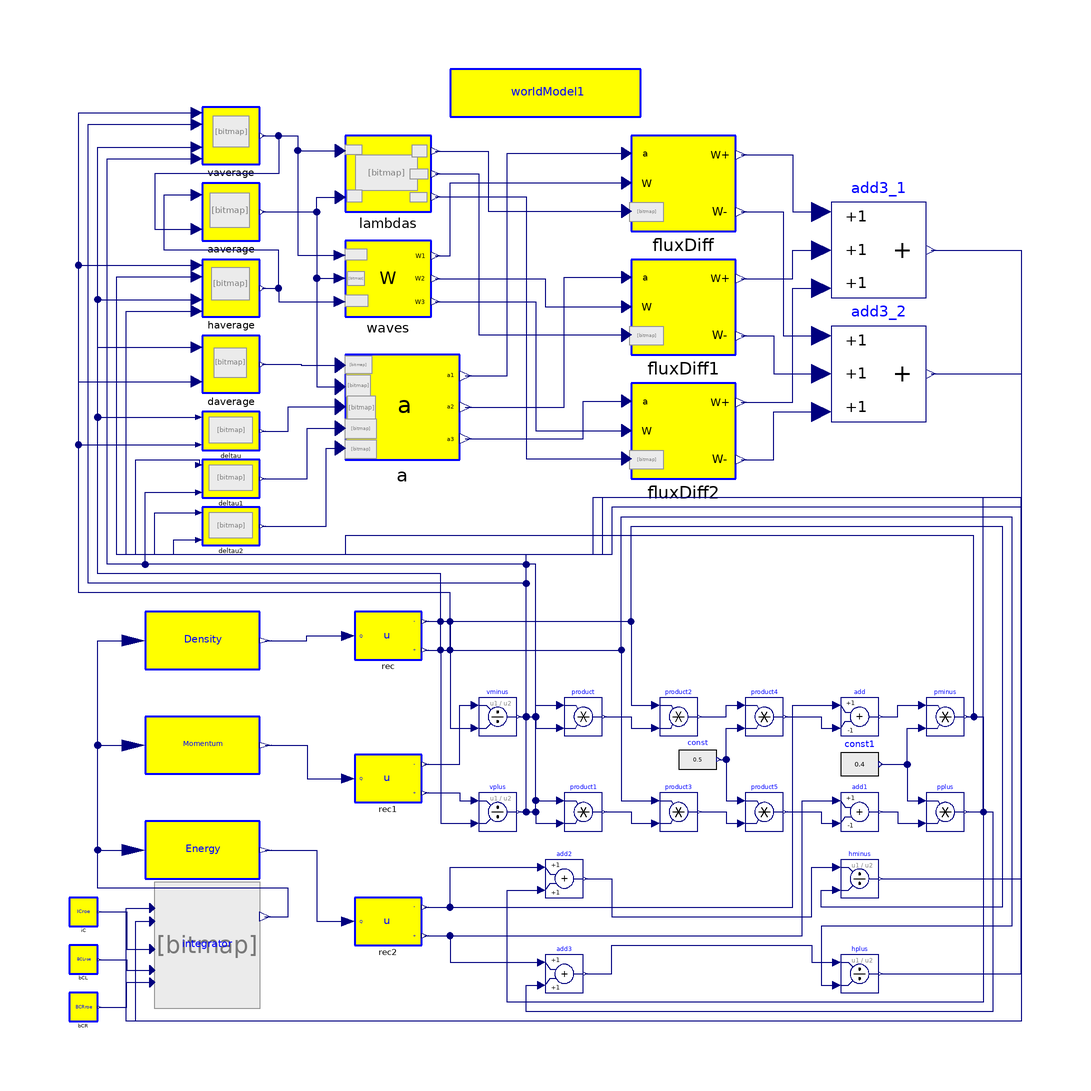

The Modelica model whose source follows is shown above as a component diagram (icons at their Placement, wires along their Line points).

model Euler
              LDLR.Reconstruction.Rec rec
                                     annotation (extent=[-40,-24; -26,-14]);
              LDLR.Reconstruction.Rec rec1
                                      annotation (extent=[-40,-54; -26,-44]);
              LDLR.Reconstruction.Rec rec2
                                      annotation (extent=[-40,-84; -26,-74]);
              annotation (Diagram, Documentation(info="<html>
<h3><font color=\"#008000\" size=5>Euler equations solved with Roe´s flux</font></h3>
<p>
Implements the Euler system of equations
</p>
<p>
<img align=middle src=\"..\\Images\\euler.png\">
</p>

<p>
with Roe´s flux. The initial conditions are
</p>

<img align=middle src=\"..\\Images\\sw4.png\">

<p>
The boundary conditions are
</p>

<img align=middle src=\"..\\Images\\sw6.png\">

<p>
This system has eigenvalues
</p>

<img align=middle src=\"..\\Images\\eulerroe1.png\">

<p>
and eigenvector matrix
</p>

<img align=middle src=\"..\\Images\\eulerroe2.png\">

<p>
that are computed at each time step at each interface by the corresponding blocks.
</p>


</pre>
<p><b>Release Notes: </b></p>

<ul>
</html>"));
              PDELib.FiniteVolume.Fluxes.Roe.Averages.Vaverage vaverage
                                         annotation (extent=[-72,80; -60,92]);
              PDELib.FiniteVolume.Fluxes.Roe.Averages.Aaverage aaverage
                                         annotation (extent=[-72,64; -60,76]);
              PDELib.FiniteVolume.Fluxes.Roe.Averages.Haverage haverage
                                         annotation (extent=[-72,48; -60,60]);
              PDELib.FiniteVolume.Fluxes.Roe.Averages.Daverage daverage
                                         annotation (extent=[-72,32; -60,44]);
              inner World.worldModel worldModel1(m=3,
                n=10,
                deltat=0)
                annotation (extent=[-20,90; 20,100]);
              PDELib.FiniteVolume.Fluxes.Roe.Lambda.Lambdas lambdas
                                     annotation (extent=[-42,70; -24,86]);
              PDELib.FiniteVolume.Fluxes.Roe.Wave.Waves waves
                               annotation (extent=[-42,48; -24,64]);
              PDELib.FiniteVolume.Fluxes.Roe.WaveStrength.a a
                               annotation (extent=[-42,18; -18,40]);
              PDELib.FiniteVolume.Fluxes.Roe.DeltaU.Deltau deltau
                                   annotation (extent=[-72,20; -60,28]);
              PDELib.FiniteVolume.Fluxes.Roe.DeltaU.Deltau deltau1
                                    annotation (extent=[-72,10; -60,18]);
              PDELib.FiniteVolume.Fluxes.Roe.DeltaU.Deltau deltau2
                                    annotation (extent=[-72,0; -60,8]);
              PDELib.FiniteVolume.Fluxes.Roe.FluxDifference.FluxDiff fluxDiff
                                               annotation (extent=[18,66; 40,86]);
              PDELib.FiniteVolume.Fluxes.Roe.FluxDifference.FluxDiff fluxDiff1
                                                annotation (extent=[18,40; 40,60]);
              PDELib.FiniteVolume.Fluxes.Roe.FluxDifference.FluxDiff fluxDiff2
                                                annotation (extent=[18,14; 40,34]);
              Modelica.Blocks.Math.Add3 add3_1[worldModel1.m,worldModel1.n + 1]
                annotation (extent=[60,52; 80,72]);
              Modelica.Blocks.Math.Add3 add3_2[worldModel1.m,worldModel1.n + 1]
                annotation (extent=[60,26; 80,46]);
              Modelica.Blocks.Math.Product product[worldModel1.n + 1]
                annotation (extent=[4,-40; 12,-32]);
              Modelica.Blocks.Math.Product product1[worldModel1.n + 1]
                annotation (extent=[4,-60; 12,-52]);
              Modelica.Blocks.Math.Division vplus[worldModel1.n + 1]
                annotation (extent=[-14,-60; -6,-52]);
              Modelica.Blocks.Math.Division vminus[worldModel1.n + 1]
                annotation (extent=[-14,-40; -6,-32]);
              Modelica.Blocks.Math.Product product2[worldModel1.n + 1]
                annotation (extent=[24,-40; 32,-32]);
              Modelica.Blocks.Math.Product product3[worldModel1.n + 1]
                annotation (extent=[24,-60; 32,-52]);
              Modelica.Blocks.Math.Product product4[worldModel1.n + 1]
                annotation (extent=[42,-40; 50,-32]);
              Modelica.Blocks.Math.Product product5[worldModel1.n + 1]
                annotation (extent=[42,-60; 50,-52]);
              Modelica.Blocks.Sources.RealExpression const[worldModel1.n + 1](y=0.5)
                annotation (extent=[28,-50; 36,-40]);
              Modelica.Blocks.Math.Add add[worldModel1.n + 1](k2=-1)
                annotation (extent=[62,-40; 70,-32]);
              Modelica.Blocks.Math.Add add1[worldModel1.n + 1](k2=-1)
                annotation (extent=[62,-60; 70,-52]);
              Modelica.Blocks.Math.Product pminus[worldModel1.n + 1]
                annotation (extent=[80,-40; 88,-32]);
              Modelica.Blocks.Math.Product pplus[worldModel1.n + 1]
                annotation (extent=[80,-60; 88,-52]);
              Modelica.Blocks.Sources.RealExpression const1[worldModel1.n + 1](y=
                    0.4) annotation (extent=[62,-52; 70,-40]);
              Modelica.Blocks.Math.Add add2[worldModel1.n + 1]
                annotation (extent=[0,-74; 8,-66]);
              Modelica.Blocks.Math.Add add3[worldModel1.n + 1]
                annotation (extent=[0,-94; 8,-86]);
              Modelica.Blocks.Math.Division hminus[worldModel1.n + 1]
                annotation (extent=[62,-74; 70,-66]);
              Modelica.Blocks.Math.Division hplus[worldModel1.n + 1]
                annotation (extent=[62,-94; 70,-86]);
              PDELib.FiniteVolume.Fluxes.Roe.IntegratorRoe.Integrator integrator(
                                                           bcl=0, bcr=0)
                annotation (extent=[-82,-94; -60,-74]);
              PDELib.FiniteVolume.Fluxes.Roe.AverageFilter.Filter Density
                                           annotation (extent=[-84,-26; -60,-14]);
              PDELib.FiniteVolume.Fluxes.Roe.AverageFilter.Filter Momentum(
                                                     row=2)
                annotation (extent=[-84,-48; -60,-36]);
              PDELib.FiniteVolume.Fluxes.Roe.AverageFilter.Filter Energy(
                                                   row=3)
                annotation (extent=[-84,-70; -60,-58]);
              PDELib.FiniteVolume.Examples.EulerSystem.SODProblem.Roe.IC iC
                    annotation (extent=[-100,-80; -94,-74]);
              PDELib.FiniteVolume.Examples.EulerSystem.SODProblem.Roe.BCL bCL
                      annotation (extent=[-100,-90; -94,-84]);
              PDELib.FiniteVolume.Examples.EulerSystem.SODProblem.Roe.BCR bCR
                      annotation (extent=[-100,-100; -94,-94]);
            equation
              connect(vaverage.y, lambdas.u) annotation (points=[-59.4,86; -52,86;
                    -52,82.88; -43.08,82.88], style(color=74, rgbcolor={0,0,127}));
              connect(aaverage.y, lambdas.u1) annotation (points=[-59.4,70; -48,70;
                    -48,73.12; -43.08,73.12], style(color=74, rgbcolor={0,0,127}));
              connect(vaverage.y, waves.u) annotation (points=[-59.4,86; -52,86;
                    -52,60.88; -43.17,60.88], style(color=74, rgbcolor={0,0,127}));
              connect(aaverage.y, waves.u1) annotation (points=[-59.4,70; -48,70;
                    -48,56.08; -43.17,56.08], style(color=74, rgbcolor={0,0,127}));
              connect(haverage.y, waves.u2) annotation (points=[-59.4,54; -56,54;
                    -56,51.2; -43.17,51.2], style(color=74, rgbcolor={0,0,127}));
              connect(aaverage.y, a.u1) annotation (points=[-59.4,70; -48,70; -48,
                    33.29; -43.08,33.29], style(color=74, rgbcolor={0,0,127}));
              connect(deltau.y, a.u2) annotation (points=[-59.4,24; -54,24; -54,
                    29.11; -43.08,29.11], style(color=74, rgbcolor={0,0,127}));
              connect(deltau1.y, a.u3) annotation (points=[-59.4,14; -50,14; -50,
                    24.6; -43.08,24.6], style(color=74, rgbcolor={0,0,127}));
              connect(deltau2.y, a.u4) annotation (points=[-59.4,4; -46,4; -46,
                    20.42; -43.08,20.42], style(color=74, rgbcolor={0,0,127}));
              connect(daverage.y, a.u) annotation (points=[-59.4,38; -51.24,38;
                    -51.24,37.8; -43.08,37.8], style(color=74, rgbcolor={0,0,127}));
              connect(lambdas.y, fluxDiff.u2) annotation (points=[-23.1,82.8;
                    -12,82.8; -12,70.2; 17.01,70.2],
                                                 style(color=74, rgbcolor={0,0,127}));
              connect(waves.y, fluxDiff.u1) annotation (points=[-23.1,60.8; -20,
                    60.8; -20,76.1; 17.01,76.1], style(color=74, rgbcolor={0,0,127}));
              connect(a.y, fluxDiff.u) annotation (points=[-16.8,35.6; -8,35.6;
                    -8,82.3; 17.01,82.3],
                                       style(color=74, rgbcolor={0,0,127}));
              connect(lambdas.y1, fluxDiff1.u2) annotation (points=[-23.1,78;
                    -14,78; -14,44.2; 17.01,44.2],
                                               style(color=74, rgbcolor={0,0,127}));
              connect(lambdas.y2, fluxDiff2.u2) annotation (points=[-23.1,73.2;
                    -4,73.2; -4,18.2; 17.01,18.2],
                                                style(color=74, rgbcolor={0,0,127}));
              connect(waves.y1y, fluxDiff1.u1) annotation (points=[-23.1,56; 0,
                    56; 0,50.1; 17.01,50.1],
                                         style(color=74, rgbcolor={0,0,127}));
              connect(waves.y2y, fluxDiff2.u1) annotation (points=[-23.1,51.2;
                    -2,51.2; -2,24.1; 17.01,24.1],
                                                style(color=74, rgbcolor={0,0,127}));
              connect(a.y1, fluxDiff1.u) annotation (points=[-16.8,29; 4,29; 4,
                    56.3; 17.01,56.3],
                                 style(color=74, rgbcolor={0,0,127}));
              connect(a.y2, fluxDiff2.u) annotation (points=[-16.8,22.4; 8,22.4;
                    8,30.3; 17.01,30.3],
                                       style(color=74, rgbcolor={0,0,127}));
              connect(fluxDiff.y, add3_1.u1) annotation (points=[41.1,82; 52,82; 52,
                    70; 58,70], style(color=74, rgbcolor={0,0,127}));
              connect(fluxDiff1.y, add3_1.u2) annotation (points=[41.1,56; 52,56;
                    52,62; 58,62], style(color=74, rgbcolor={0,0,127}));
              connect(fluxDiff2.y, add3_1.u3) annotation (points=[41.1,30; 52,30;
                    52,54; 58,54], style(color=74, rgbcolor={0,0,127}));
              connect(fluxDiff.y1, add3_2.u1) annotation (points=[41.1,70; 50,70;
                    50,44; 58,44], style(color=74, rgbcolor={0,0,127}));
              connect(fluxDiff1.y1, add3_2.u2) annotation (points=[41.1,44; 48,44;
                    48,36; 58,36], style(color=74, rgbcolor={0,0,127}));
              connect(fluxDiff2.y1, add3_2.u3) annotation (points=[41.1,18; 48,18;
                    48,28; 58,28], style(color=74, rgbcolor={0,0,127}));
              connect(rec1.y, vminus.u1) annotation (points=[-25.3,-46; -18,-46;
                    -18,-33.6; -14.8,-33.6], style(color=74, rgbcolor={0,0,127}));
              connect(rec1.y1, vplus.u1) annotation (points=[-25.3,-52; -18,-52;
                    -18,-53.6; -14.8,-53.6], style(color=74, rgbcolor={0,0,127}));
              connect(rec.y, vminus.u2) annotation (points=[-25.3,-16; -20,-16;
                    -20,-38.4; -14.8,-38.4],
                                         style(color=74, rgbcolor={0,0,127}));
              connect(rec.y1, vplus.u2) annotation (points=[-25.3,-22; -22,-22;
                    -22,-58.4; -14.8,-58.4],
                                         style(color=74, rgbcolor={0,0,127}));
              connect(vminus.y, product.u1) annotation (points=[-5.6,-36; -2,-36;
                    -2,-33.6; 3.2,-33.6], style(color=74, rgbcolor={0,0,127}));
              connect(vminus.y, product.u2) annotation (points=[-5.6,-36; -2,-36;
                    -2,-38.4; 3.2,-38.4], style(color=74, rgbcolor={0,0,127}));
              connect(vplus.y, product1.u1) annotation (points=[-5.6,-56; -2,-56;
                    -2,-53.6; 3.2,-53.6], style(color=74, rgbcolor={0,0,127}));
              connect(vplus.y, product1.u2) annotation (points=[-5.6,-56; -2,-56;
                    -2,-58.4; 3.2,-58.4], style(color=74, rgbcolor={0,0,127}));
              connect(product.y, product2.u2) annotation (points=[12.4,-36; 18,-36;
                    18,-38.4; 23.2,-38.4], style(color=74, rgbcolor={0,0,127}));
              connect(product1.y, product3.u2) annotation (points=[12.4,-56; 18,-56;
                    18,-58.4; 23.2,-58.4], style(color=74, rgbcolor={0,0,127}));
              connect(rec.y, product2.u1) annotation (points=[-25.3,-16; 18,-16;
                    18,-33.6; 23.2,-33.6],
                                        style(color=74, rgbcolor={0,0,127}));
              connect(rec.y1, product3.u1) annotation (points=[-25.3,-22; 16,
                    -22; 16,-53.6; 23.2,-53.6],
                                           style(color=74, rgbcolor={0,0,127}));
              connect(const.y, product4.u2) annotation (points=[36.4,-45; 38,-45;
                    38,-38.4; 41.2,-38.4], style(color=74, rgbcolor={0,0,127}));
              connect(const.y, product5.u1) annotation (points=[36.4,-45; 38,-45;
                    38,-53.6; 41.2,-53.6], style(color=74, rgbcolor={0,0,127}));
              connect(product2.y, product4.u1) annotation (points=[32.4,-36; 38,-36;
                    38,-33.6; 41.2,-33.6], style(color=74, rgbcolor={0,0,127}));
              connect(product3.y, product5.u2) annotation (points=[32.4,-56; 38,-56;
                    38,-58.4; 41.2,-58.4], style(color=74, rgbcolor={0,0,127}));
              connect(product4.y, add.u2) annotation (points=[50.4,-36; 58,-36; 58,
                    -38.4; 61.2,-38.4], style(color=74, rgbcolor={0,0,127}));
              connect(product5.y, add1.u2) annotation (points=[50.4,-56; 58,-56; 58,
                    -58.4; 61.2,-58.4], style(color=74, rgbcolor={0,0,127}));
              connect(rec2.y, add.u1) annotation (points=[-25.3,-76; 52,-76; 52,
                    -33.6; 61.2,-33.6], style(color=74, rgbcolor={0,0,127}));
              connect(rec2.y1, add1.u1) annotation (points=[-25.3,-82; 54,-82;
                    54,-53.6; 61.2,-53.6],
                                        style(color=74, rgbcolor={0,0,127}));
              connect(const1.y, pminus.u2) annotation (points=[70.4,-46; 76,-46; 76,
                    -38.4; 79.2,-38.4], style(color=74, rgbcolor={0,0,127}));
              connect(const1.y, pplus.u1) annotation (points=[70.4,-46; 76,-46; 76,
                    -53.6; 79.2,-53.6], style(color=74, rgbcolor={0,0,127}));
              connect(add.y, pminus.u1) annotation (points=[70.4,-36; 74,-36; 74,
                    -33.6; 79.2,-33.6], style(color=74, rgbcolor={0,0,127}));
              connect(add1.y, pplus.u2) annotation (points=[70.4,-56; 74,-56; 74,
                    -58.4; 79.2,-58.4], style(color=74, rgbcolor={0,0,127}));
              connect(rec2.y, add2.u1) annotation (points=[-25.3,-76; -20,-76;
                    -20,-67.6; -0.8,-67.6],
                                        style(color=74, rgbcolor={0,0,127}));
              connect(rec2.y1, add3.u1) annotation (points=[-25.3,-82; -20,-82;
                    -20,-87.6; -0.8,-87.6],
                                        style(color=74, rgbcolor={0,0,127}));
              connect(pminus.y, add2.u2) annotation (points=[88.4,-36; 92,-36;
                    92,-96; -8,-96; -8,-72.4; -0.8,-72.4],
                                                        style(color=74, rgbcolor={0,
                      0,127}));
              connect(pplus.y, add3.u2) annotation (points=[88.4,-56; 94,-56;
                    94,-98; -4,-98; -4,-92.4; -0.8,-92.4],
                                                        style(color=74, rgbcolor={0,
                      0,127}));
              connect(rec.y, vaverage.u) annotation (points=[-25.3,-16; -20,-16;
                    -20,-10; -98,-10; -98,90.8; -73.2,90.8], style(color=74,
                    rgbcolor={0,0,127}));
              connect(vminus.y, vaverage.u1) annotation (points=[-5.6,-36; -4,-36;
                    -4,-8; -96,-8; -96,88.4; -73.2,88.4], style(color=74, rgbcolor=
                      {0,0,127}));
              connect(rec.y1, vaverage.u2) annotation (points=[-25.3,-22; -22,
                    -22; -22,-6; -94,-6; -94,83.6; -73.2,83.6],
                                                           style(color=74, rgbcolor=
                     {0,0,127}));
              connect(vplus.y, vaverage.u3) annotation (points=[-5.6,-56; -2,-56;
                    -2,-4; -92,-4; -92,81.2; -73.2,81.2], style(color=74, rgbcolor=
                      {0,0,127}));
              connect(haverage.y, aaverage.u) annotation (points=[-59.4,54; -56,54;
                    -56,62; -80,62; -80,73.6; -73.2,73.6], style(color=74, rgbcolor=
                     {0,0,127}));
              connect(vaverage.y, aaverage.u1) annotation (points=[-59.4,86; -56,86;
                    -56,78; -82,78; -82,66.4; -73.2,66.4], style(color=74, rgbcolor=
                     {0,0,127}));
              connect(add2.y, hminus.u1) annotation (points=[8.4,-70; 14,-70; 14,
                    -78; 56,-78; 56,-67.6; 61.2,-67.6], style(color=74, rgbcolor={0,
                      0,127}));
              connect(add3.y, hplus.u1) annotation (points=[8.4,-90; 14,-90; 14,-84;
                    56,-84; 56,-87.6; 61.2,-87.6], style(color=74, rgbcolor={0,0,
                      127}));
              connect(rec.y, hminus.u2) annotation (points=[-25.3,-16; 18,-16;
                    18,4; 96,4; 96,-76; 58,-76; 58,-72.4; 61.2,-72.4],
                                                                 style(color=74,
                    rgbcolor={0,0,127}));
              connect(rec.y1, hplus.u2) annotation (points=[-25.3,-22; 16,-22;
                    16,6; 98,6; 98,-80; 58,-80; 58,-92.4; 61.2,-92.4],
                                                                 style(color=74,
                    rgbcolor={0,0,127}));
              connect(rec.y, haverage.u) annotation (points=[-25.3,-16; -20,-16;
                    -20,-10; -98,-10; -98,58.8; -73.2,58.8], style(color=74,
                    rgbcolor={0,0,127}));
              connect(hminus.y, haverage.u1) annotation (points=[70.4,-70; 100,-70;
                    100,8; 14,8; 14,-2; -90,-2; -90,56.4; -73.2,56.4], style(color=
                      74, rgbcolor={0,0,127}));
              connect(rec.y1, haverage.u2) annotation (points=[-25.3,-22; -22,
                    -22; -22,-6; -94,-6; -94,51.6; -73.2,51.6],
                                                           style(color=74, rgbcolor=
                     {0,0,127}));
              connect(hplus.y, haverage.u3) annotation (points=[70.4,-90; 100,-90;
                    100,10; 12,10; 12,-2; -88,-2; -88,49.2; -73.2,49.2], style(
                    color=74, rgbcolor={0,0,127}));
              connect(rec.y, daverage.u) annotation (points=[-25.3,-16; -22,-16;
                    -22,-6; -94,-6; -94,41.6; -73.2,41.6], style(color=74, rgbcolor=
                     {0,0,127}));
              connect(rec.y1, daverage.u1) annotation (points=[-25.3,-22; -20,
                    -22; -20,-10; -98,-10; -98,34.4; -73.2,34.4],
                                                             style(color=74,
                    rgbcolor={0,0,127}));
              connect(rec.y, deltau.u) annotation (points=[-25.3,-16; -22,-16;
                    -22,-6; -94,-6; -94,26.88; -72.72,26.88],
                                                          style(color=74, rgbcolor=
                      {0,0,127}));
              connect(rec.y1, deltau.u1) annotation (points=[-25.3,-22; -20,-22;
                    -20,-10; -98,-10; -98,21.12; -72.72,21.12], style(color=74,
                    rgbcolor={0,0,127}));
              connect(vminus.y, deltau1.u) annotation (points=[-5.6,-36; -4,-36; -4,
                    -2; -86,-2; -86,18; -72.72,18; -72.72,16.88], style(color=74,
                    rgbcolor={0,0,127}));
              connect(vplus.y, deltau1.u1) annotation (points=[-5.6,-56; -4,-56;
                    -4,-4; -84,-4; -84,11.12; -72.72,11.12],
                                                          style(color=74, rgbcolor=
                      {0,0,127}));
              connect(pminus.y, deltau2.u) annotation (points=[88.4,-36; 90,-36; 90,
                    2; -42,2; -42,-2; -82,-2; -82,6.88; -72.72,6.88], style(color=
                      74, rgbcolor={0,0,127}));
              connect(pplus.y, deltau2.u1) annotation (points=[88.4,-56; 92,-56; 92,
                    10; 10,10; 10,-2; -78,-2; -78,1.12; -72.72,1.12], style(color=
                      74, rgbcolor={0,0,127}));
              connect(Density.y, rec.u) annotation (points=[-58.8,-20; -50.1,-20;
                    -50.1,-19; -41.4,-19], style(color=74, rgbcolor={0,0,127}));
              connect(Momentum.y, rec1.u) annotation (points=[-58.8,-42; -50,-42;
                    -50,-49; -41.4,-49], style(color=74, rgbcolor={0,0,127}));
              connect(integrator.y, Density.u) annotation (points=[-58.9,-78; -54,
                    -78; -54,-72; -94,-72; -94,-20; -86.4,-20], style(color=74,
                    rgbcolor={0,0,127}));
              connect(integrator.y, Momentum.u) annotation (points=[-58.9,-78; -54,
                    -78; -54,-72; -94,-72; -94,-42; -86.4,-42], style(color=74,
                    rgbcolor={0,0,127}));
              connect(integrator.y, Energy.u) annotation (points=[-58.9,-78; -54,
                    -78; -54,-72; -94,-72; -94,-64; -86.4,-64], style(color=74,
                    rgbcolor={0,0,127}));
              connect(Energy.y, rec2.u) annotation (points=[-58.8,-64; -48,-64; -48,
                    -79; -41.4,-79], style(color=74, rgbcolor={0,0,127}));
              connect(add3_1.y, integrator.u) annotation (points=[81,62; 100,62;
                    100,-100; -88,-100; -88,-76.2; -82.55,-76.2], style(color=74,
                    rgbcolor={0,0,127}));
              connect(add3_2.y, integrator.u4) annotation (points=[81,36; 100,36;
                    100,-100; -86,-100; -86,-79; -82.55,-79], style(color=74,
                    rgbcolor={0,0,127}));
              connect(iC.y, integrator.u1) annotation (points=[-93.7,-77; -87.85,
                    -77; -87.85,-84.8; -82.55,-84.8], style(color=74, rgbcolor={0,0,
                      127}));
              connect(bCL.y, integrator.u2) annotation (points=[-93.7,-87; -87.85,
                    -87; -87.85,-89.2; -82.55,-89.2], style(color=74, rgbcolor={0,0,
                      127}));
              connect(bCR.y, integrator.u3) annotation (points=[-93.7,-97; -87.85,
                    -97; -87.85,-91.8; -82.55,-91.8], style(color=74, rgbcolor={0,0,
                      127}));
            end Euler;